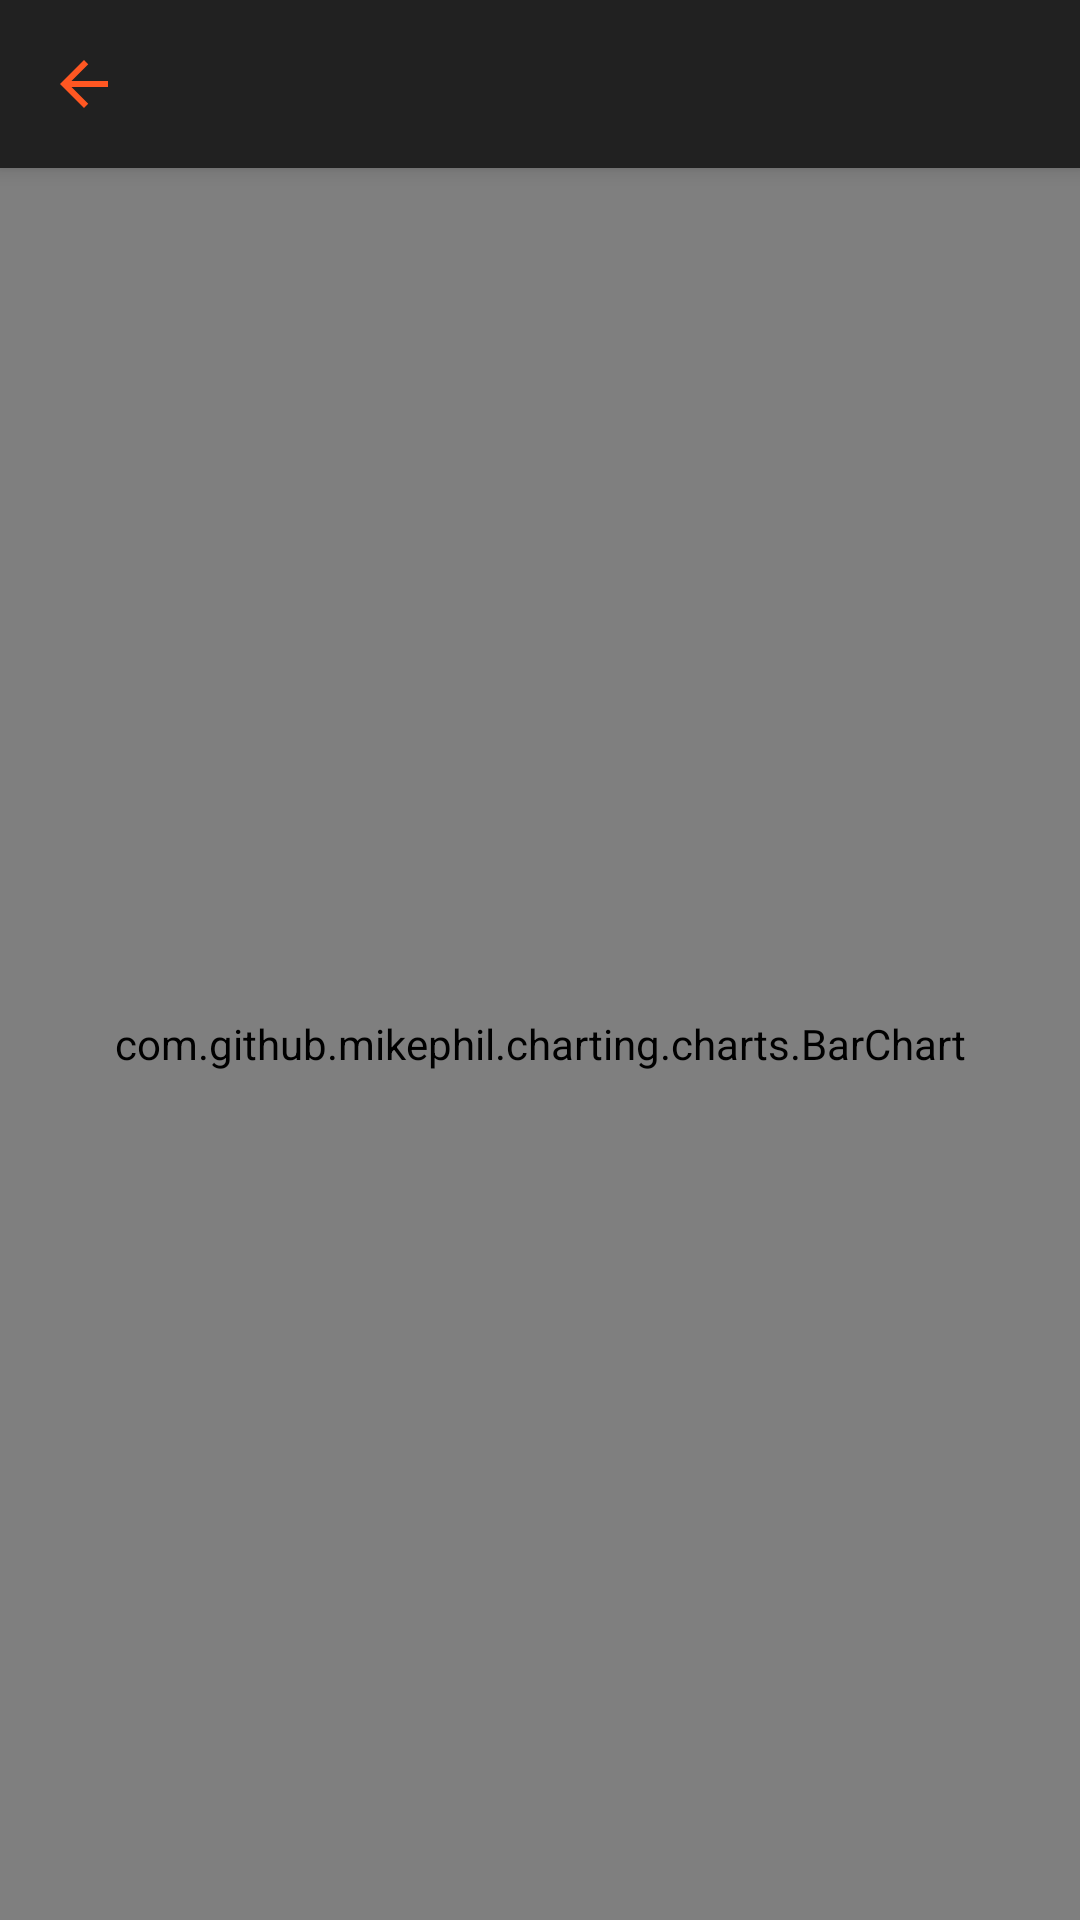

Layout XML and referenced resources for this Android screen:
<!-- AndroidManifest.xml: application theme AppTheme -->
<!-- res/layout/activity_history.xml -->
<?xml version="1.0" encoding="utf-8"?>
<android.support.design.widget.CoordinatorLayout
    xmlns:android="http://schemas.android.com/apk/res/android"
    xmlns:app="http://schemas.android.com/apk/res-auto"
    android:id="@+id/history_parent"
    android:layout_width="match_parent"
    android:layout_height="match_parent">

    <android.support.design.widget.AppBarLayout
        android:id="@+id/history_app_bar"
        android:layout_width="match_parent"
        android:layout_height="wrap_content">

        <android.support.v7.widget.Toolbar
            android:id="@+id/history_toolbar"
            android:layout_width="match_parent"
            android:layout_height="wrap_content"
            app:navigationIcon="@drawable/ic_back"
            app:theme="@style/ThemeOverlay.AppCompat.Dark.ActionBar"/>

    </android.support.design.widget.AppBarLayout>

    <com.github.mikephil.charting.charts.BarChart
        android:id="@+id/history_bar_chart"
        android:layout_width="match_parent"
        android:layout_height="match_parent"
        app:layout_behavior="@string/appbar_scrolling_view_behavior"/>

</android.support.design.widget.CoordinatorLayout>
<!-- resources referenced by this layout -->
<resources>
  <!-- drawable ic_back (drawable) -->
  <vector xmlns:android="http://schemas.android.com/apk/res/android"
          android:width="24dp"
          android:height="24dp"
          android:viewportHeight="24.0"
          android:viewportWidth="24.0">
      <path
          android:fillColor="#FF5722"
          android:pathData="M20,11H7.83l5.59,-5.59L12,4l-8,8 8,8 1.41,-1.41L7.83,13H20v-2z"/>
  </vector>
  <style name="AppTheme" parent="Theme.AppCompat.NoActionBar">
          
          <item name="colorPrimary">@color/colorPrimary</item>
          <item name="colorPrimaryDark">@color/colorPrimaryDark</item>
          <item name="colorAccent">@color/colorAccent</item>
          <item name="windowActionBar">false</item>
          <item name="windowNoTitle">true</item>
          <item name="android:textAlignment">gravity</item>
          <item name="android:textDirection">locale</item>
      </style>
  <color name="colorPrimary">#212121</color>
  <color name="colorPrimaryDark">#000000</color>
  <color name="colorAccent">#FF5722</color>
</resources>
